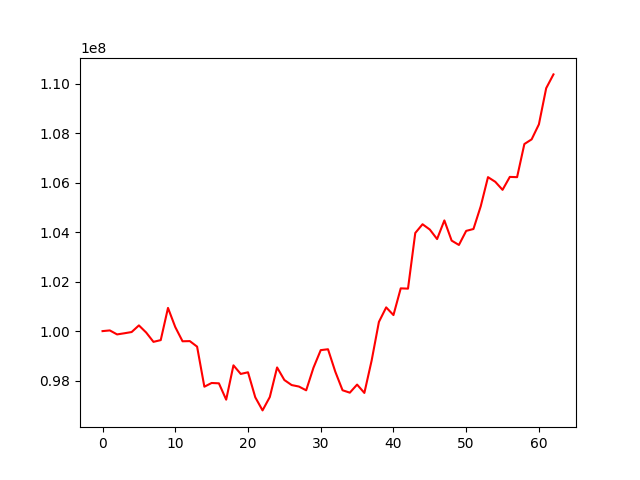

Source data for this figure (header and first rows):
, 0
0, 100000000
1, 100027760
2, 99866345
3, 99912446
4, 99962841
5, 100230797
6, 99942443
7, 99565128
8, 99635781
9, 100938246
10, 100163360
11, 99588627
12, 99595125
13, 99372305
14, 97749709
15, 97901193
16, 97886668
17, 97226199
18, 98615062
19, 98267058
20, 98333961
21, 97321010
22, 96791441
23, 97333425
24, 98529552
25, 98021048
26, 97817054
27, 97756897
28, 97604222
29, 98516961
30, 99230049
31, 99265810
32, 98360318
33, 97606760
34, 97508755
35, 97835974
36, 97498332
37, 98808473
38, 100371996
39, 100960172
40, 100648979
41, 101730156
42, 101718661
43, 103970667
44, 104324518
45, 104109820
46, 103724817
47, 104479143
48, 103662657
49, 103486127
50, 104055540
51, 104132063
52, 105051007
53, 106230414
54, 106042294
55, 105717091
56, 106240299
57, 106229867
58, 107570201
59, 107759842
... 3 more rows
